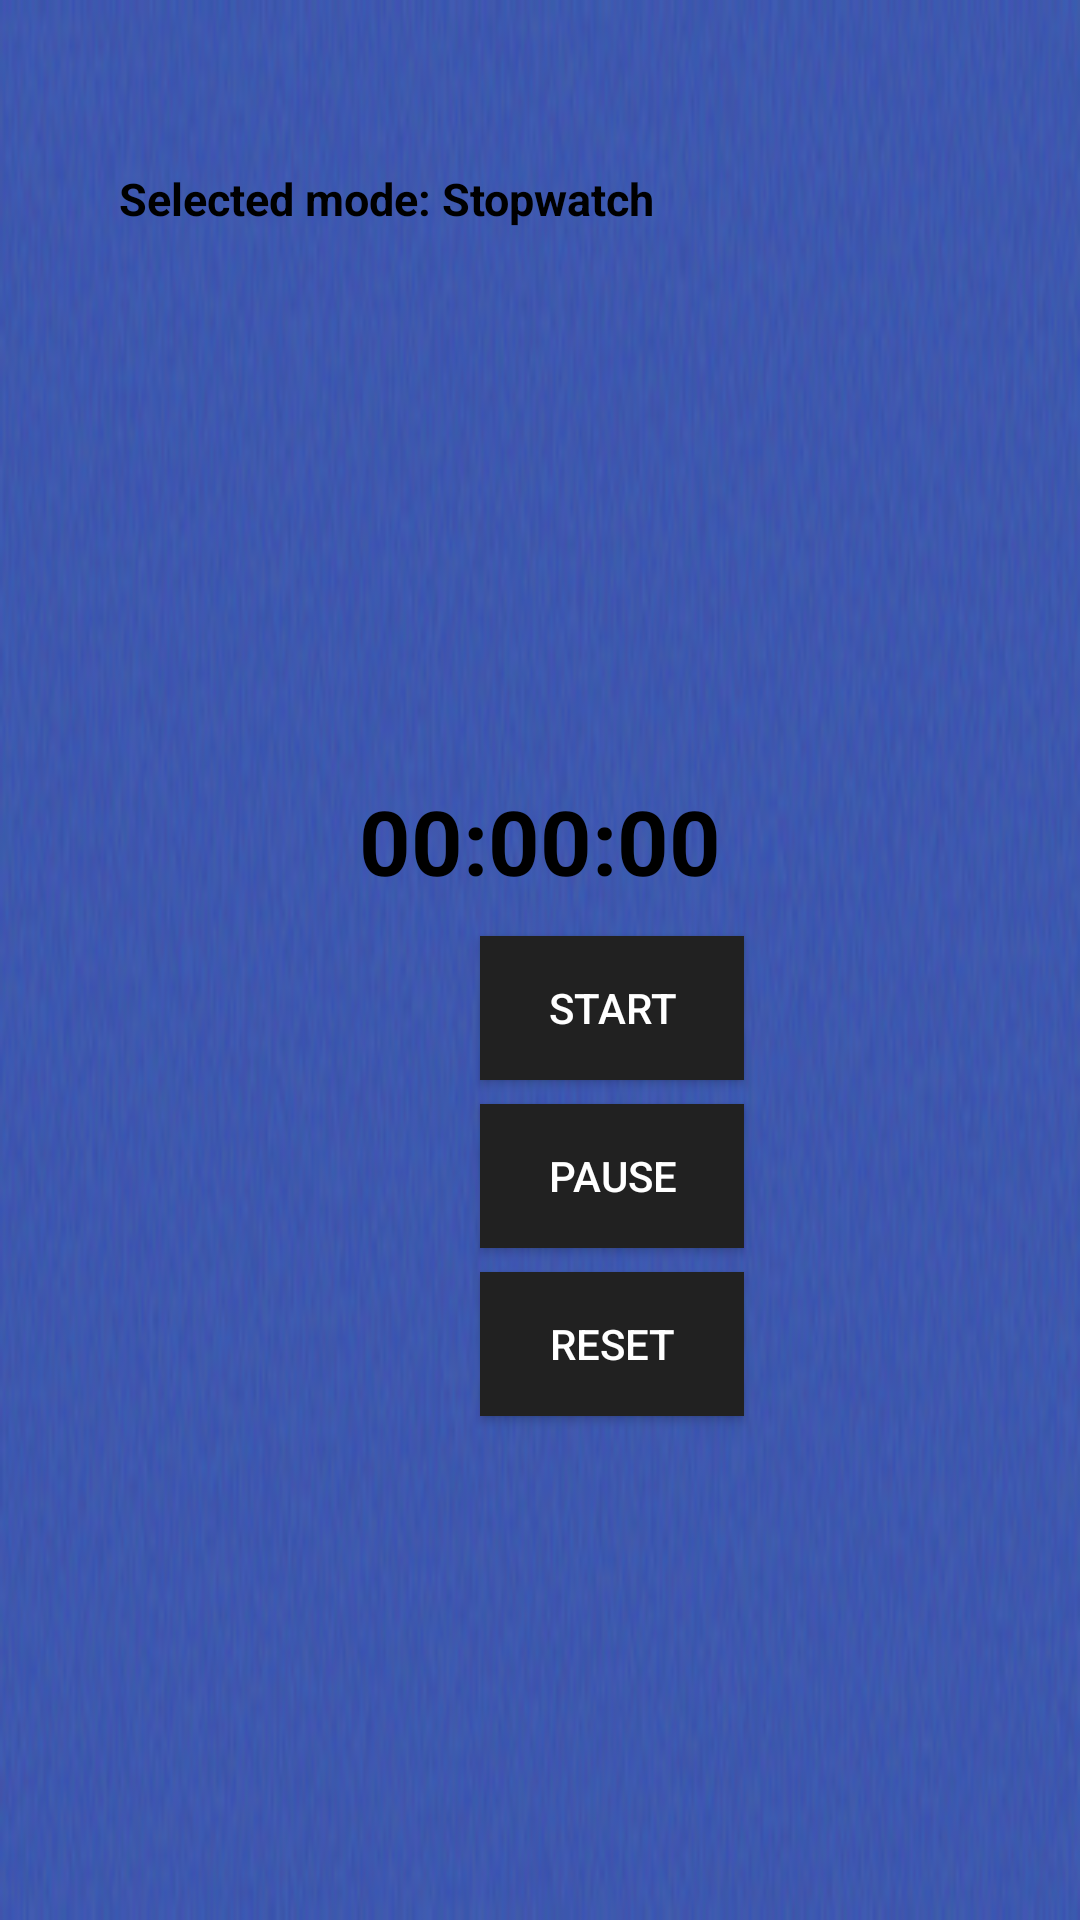

This screen was rendered from an Android layout file. Write that file and the resources it references.
<!-- AndroidManifest.xml: activity theme NoActionBar -->
<!-- res/layout/activity_main.xml -->
<?xml version="1.0" encoding="utf-8"?>
<androidx.constraintlayout.widget.ConstraintLayout xmlns:android="http://schemas.android.com/apk/res/android"
    xmlns:app="http://schemas.android.com/apk/res-auto"
    xmlns:tools="http://schemas.android.com/tools"
    android:id="@+id/relativeLayout"
    android:layout_width="match_parent"
    android:layout_height="match_parent"
    android:background="@drawable/background"
    tools:context=".MainActivity">


    <TextView
        android:id="@+id/display"
        android:layout_width="match_parent"
        android:layout_height="wrap_content"
        android:layout_marginTop="260dp"
        android:gravity="center"
        android:text="00:00:00"
        android:textColor="#000000"
        android:textSize="30sp"
        android:textStyle="bold"
        app:layout_constraintStart_toStartOf="parent"
        app:layout_constraintTop_toTopOf="parent" />

    <Button
        android:id="@+id/startbtn"
        android:layout_width="wrap_content"
        android:layout_height="wrap_content"
        android:layout_marginStart="160dp"
        android:layout_marginLeft="160dp"
        android:layout_marginTop="312dp"
        android:background="@color/button_gray"
        android:text="START"
        android:textColor="@color/white"
        app:layout_constraintStart_toStartOf="parent"
        app:layout_constraintTop_toTopOf="parent" />


    <Button
        android:id="@+id/pausebtn"
        android:layout_width="wrap_content"
        android:layout_height="wrap_content"
        android:layout_marginStart="160dp"
        android:layout_marginLeft="160dp"
        android:layout_marginTop="368dp"
        android:background="@color/button_gray"
        android:text="PAUSE"
        android:textColor="@color/white"
        app:layout_constraintStart_toStartOf="parent"
        app:layout_constraintTop_toTopOf="parent" />

    <Button
        android:id="@+id/resetbtn"
        android:layout_width="wrap_content"
        android:layout_height="wrap_content"
        android:layout_marginStart="160dp"
        android:layout_marginLeft="160dp"
        android:layout_marginTop="424dp"
        android:background="@color/button_gray"
        android:text="RESET"
        android:textColor="@color/white"
        app:layout_constraintStart_toStartOf="parent"
        app:layout_constraintTop_toTopOf="parent" />

    <Button
        android:id="@+id/backHomebtn"
        android:layout_width="58dp"
        android:layout_height="38dp"
        android:layout_marginRight="48dp"
        android:layout_marginBottom="56dp"
        android:background="@color/dark_maroon"
        android:text="Back"
        android:textColor="@color/white"
        app:layout_constraintBottom_toTopOf="@id/credits"
        app:layout_constraintRight_toLeftOf="@id/resetbtn"
        android:visibility="gone"/>

    <TextView
        android:id="@+id/stopwatchTitle"
        android:layout_width="wrap_content"
        android:layout_height="wrap_content"
        android:layout_marginLeft="36dp"
        android:layout_marginTop="56dp"
        android:gravity="center"
        android:text=" Selected mode: Stopwatch"
        android:textAlignment="textStart"
        android:textColor="#000000"
        android:textSize="15sp"
        android:textStyle="bold"
        app:layout_constraintLeft_toLeftOf="parent"
        app:layout_constraintTop_toTopOf="parent" />

    <TextView
        android:id="@+id/credits"
        android:layout_width="wrap_content"
        android:layout_height="wrap_content"
        android:gravity="center"
        android:text=" "
        android:textColor="@color/white"
        android:textSize="15sp"
        android:textStyle="bold"
        app:layout_constraintBottom_toBottomOf="parent"
        app:layout_constraintTop_toBottomOf="parent"/>

</androidx.constraintlayout.widget.ConstraintLayout>
<!-- resources referenced by this layout -->
<resources>
  <color name="button_gray">#212121</color>
  <color name="dark_maroon"> #5d0829 </color>
  <color name="white">#FFFFFF</color>
  <!-- drawable background: png bitmap (drawable-v24, 72000 bytes) -->
  <style name="NoActionBar" parent="Theme.AppCompat.NoActionBar">
          <item name="windowActionBar">false</item>
          <item name="windowNoTitle">true</item>
      </style>
</resources>
